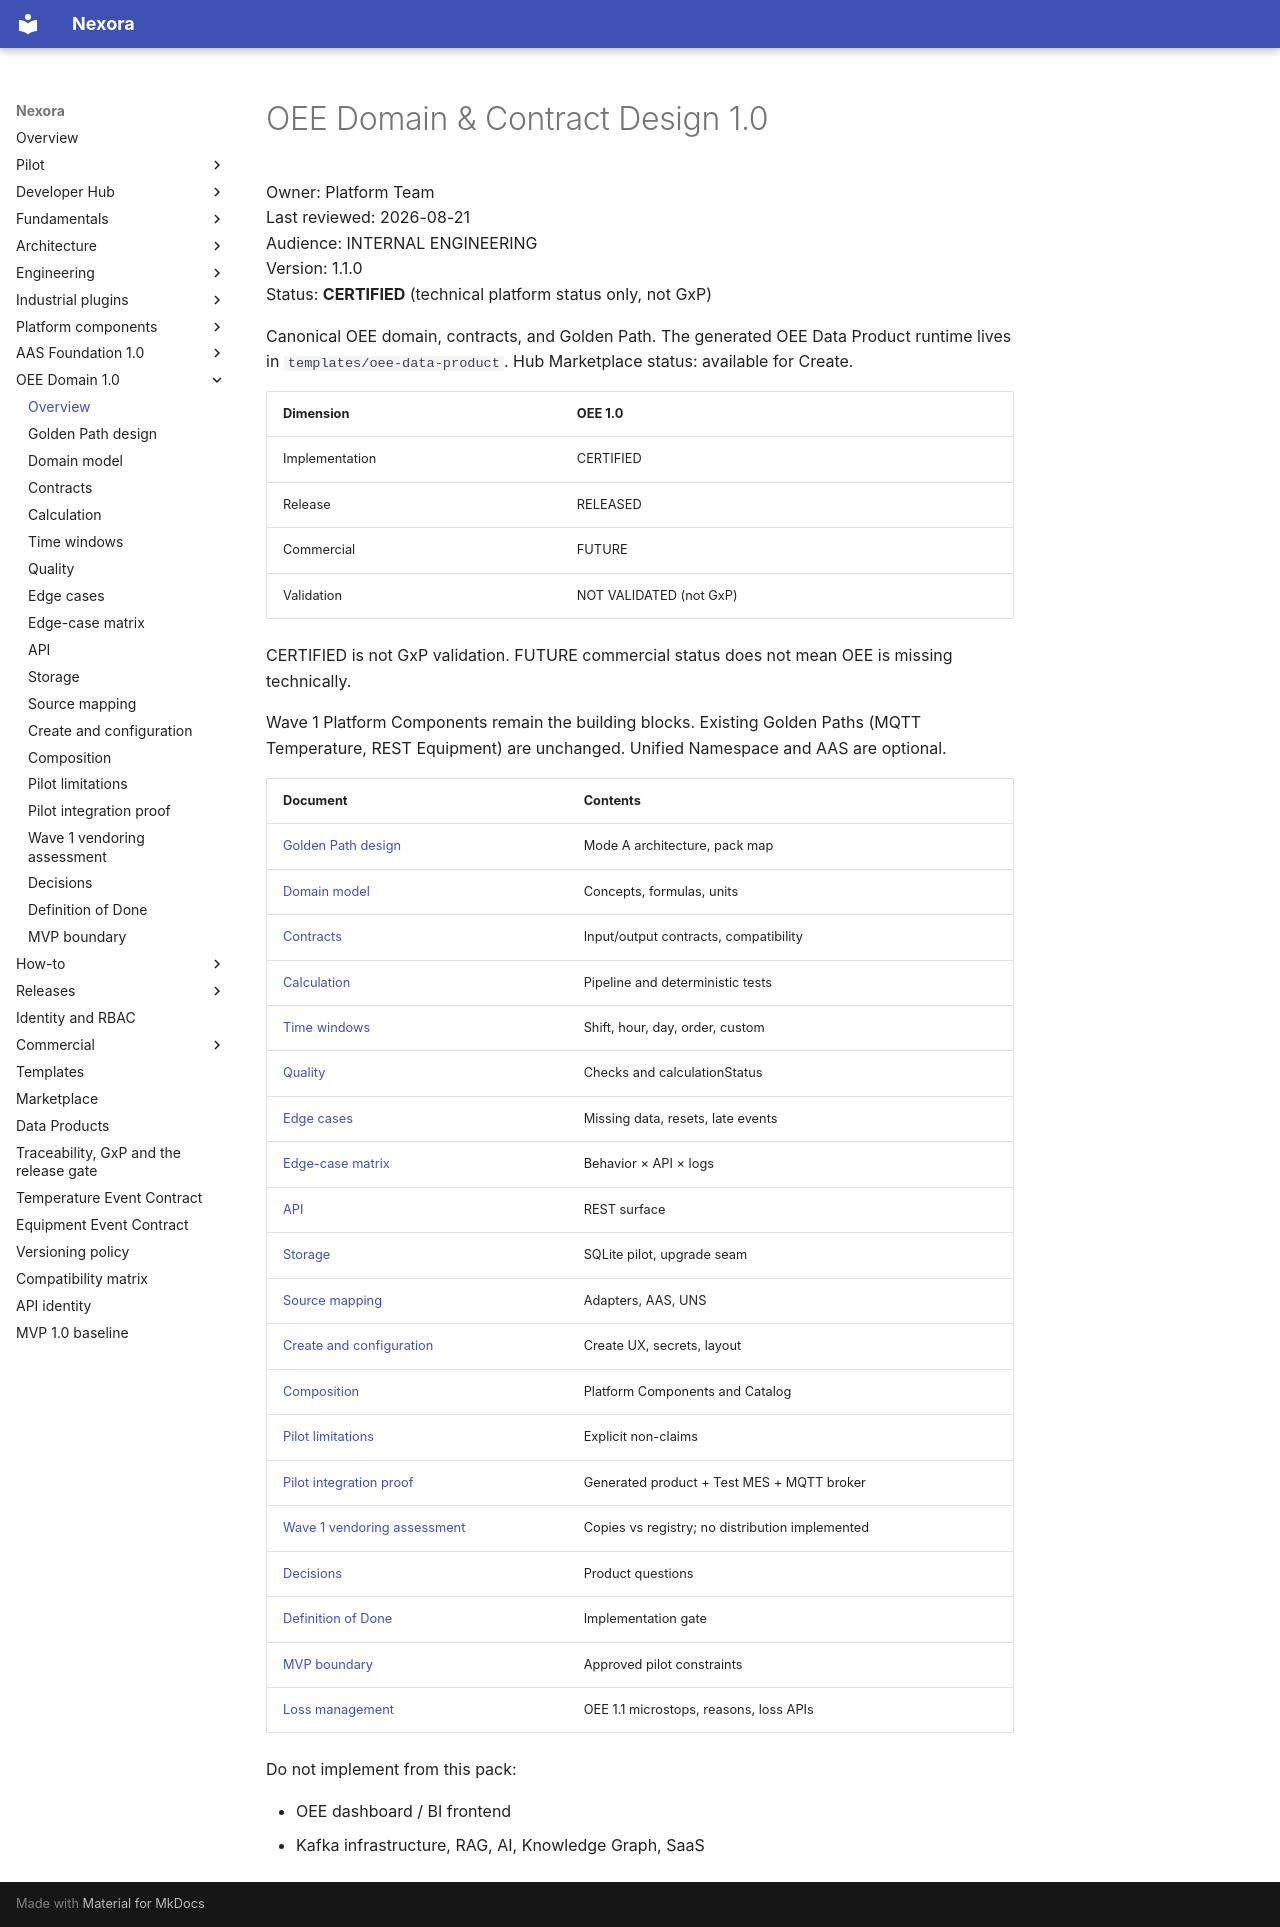

repository: pharma-data-factory/data-product-platform · page: oee/index.html · generator: mkdocs

# OEE Domain & Contract Design 1.0

Owner: Platform Team  
Last reviewed: 2026-08-21  
Audience: INTERNAL ENGINEERING  
Version: 1.1.0  
Status: **CERTIFIED** (technical platform status only, not GxP)

Canonical OEE domain, contracts, and Golden Path. The generated OEE Data
Product runtime lives in `templates/oee-data-product`. Hub Marketplace
status: available for Create.

| Dimension | OEE 1.0 |
| --- | --- |
| Implementation | CERTIFIED |
| Release | RELEASED |
| Commercial | FUTURE |
| Validation | NOT VALIDATED (not GxP) |

CERTIFIED is not GxP validation. FUTURE commercial status does not mean
OEE is missing technically.

Wave 1 Platform Components remain the building blocks. Existing Golden
Paths (MQTT Temperature, REST Equipment) are unchanged. Unified Namespace
and AAS are optional.

| Document | Contents |
| --- | --- |
| [Golden Path design](golden-path-design.md) | Mode A architecture, pack map |
| [Domain model](domain-model.md) | Concepts, formulas, units |
| [Contracts](contracts.md) | Input/output contracts, compatibility |
| [Calculation](calculation.md) | Pipeline and deterministic tests |
| [Time windows](time-windows.md) | Shift, hour, day, order, custom |
| [Quality](quality.md) | Checks and calculationStatus |
| [Edge cases](edge-cases.md) | Missing data, resets, late events |
| [Edge-case matrix](edge-case-matrix.md) | Behavior × API × logs |
| [API](api.md) | REST surface |
| [Storage](storage.md) | SQLite pilot, upgrade seam |
| [Source mapping](source-mapping.md) | Adapters, AAS, UNS |
| [Create and configuration](create-and-config.md) | Create UX, secrets, layout |
| [Composition](composition.md) | Platform Components and Catalog |
| [Pilot limitations](pilot-limitations.md) | Explicit non-claims |
| [Pilot integration proof](pilot-integration.md) | Generated product + Test MES + MQTT broker |
| [Wave 1 vendoring assessment](pilot-vendoring.md) | Copies vs registry; no distribution implemented |
| [Decisions](decisions.md) | Product questions |
| [Definition of Done](definition-of-done.md) | Implementation gate |
| [MVP boundary](mvp-boundary.md) | Approved pilot constraints |
| [Loss management](losses.md) | OEE 1.1 microstops, reasons, loss APIs |

Do not implement from this pack:

- OEE dashboard / BI frontend
- Kafka infrastructure, RAG, AI, Knowledge Graph, SaaS
